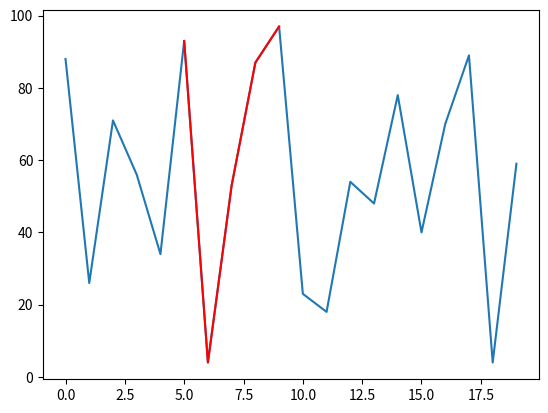

Reproduce this figure in Python.
#pip install matplotlib

import numpy as np
import matplotlib.pyplot as plt

np.random.seed(2023)
a = np.random.randint(1,100,20)

first_point = [a[0], 0] #array([0] - height, [1] - weight) for first point of lake(start of lake) 
second_point = np.zeros(2) # array([0] - height, [1] - weight) for last point of lake(end of lake)
deepest = np.zeros(3) # deepest point array([0] - height, [1] - weight, [2] - depth)
deep = -1 # temp variable for depth of lake

#loop for finding deepest lake
for i in range(1, a.shape[0]):
    if a[i] > first_point[0]: # check if we find second border of lake(with idea that "first_point" is left border of lake)
        second_point[0] = a[i] # if condition is met, we saving second point(end of lake) 
        second_point[1] = i
        lower = np.min(a[int(first_point[1]):int(second_point[1])]) # finding lowest(deepest) point in subarray between "first_point" and "second_point" 
        deep = first_point[0] - lower if first_point[1] < second_point[1] else second_point[0]-lower # finding depth of lake
        if deep > 0:
            if deep > deepest[2]: # checking if depth of our lake is greater then deepest lake found before
                deepest = [first_point[1], second_point[1], deep, np.argmin(a[int(first_point[1]):int(second_point[1])])+first_point[1]]
                first_point = second_point
                second_point =  np.zeros(2)
        else: # if coundition isn't meet we giving first_point value of second_point and nulling second_point and repeat 
              #the proccess until we get to the the end of array
            first_point = second_point
            second_point =  np.zeros(2)
            deep = 0

#this part of code making same thing but if first_point at the start was the highest point in array
second_point[1] = np.argmax(a[int(first_point[1])+1:])+first_point[1]+1
second_point[0] = a[int(second_point[1])]
lower_index = int(np.argmin(a[int(first_point[1]):int(second_point[1])])+first_point[1])
deep = int(first_point[0]) - int(a[lower_index]) if first_point[1] < second_point[1] else second_point[0]-a[lower_index]
if deepest[2] < deep:
    deepest = [first_point[1], second_point[1], deep, lower_index]
    
print("Lake boundaries is ", deepest[0], deepest[1], ';')
print("Deepest point is ", deepest[3])
print("Biggest deapth of the lake is ", deepest[2])

plt.plot(a)
plt.plot(range(int(deepest[0]), 1+int(deepest[1])), a[range(int(deepest[0]), 1+int(deepest[1]))], c='red')
plt.show()



